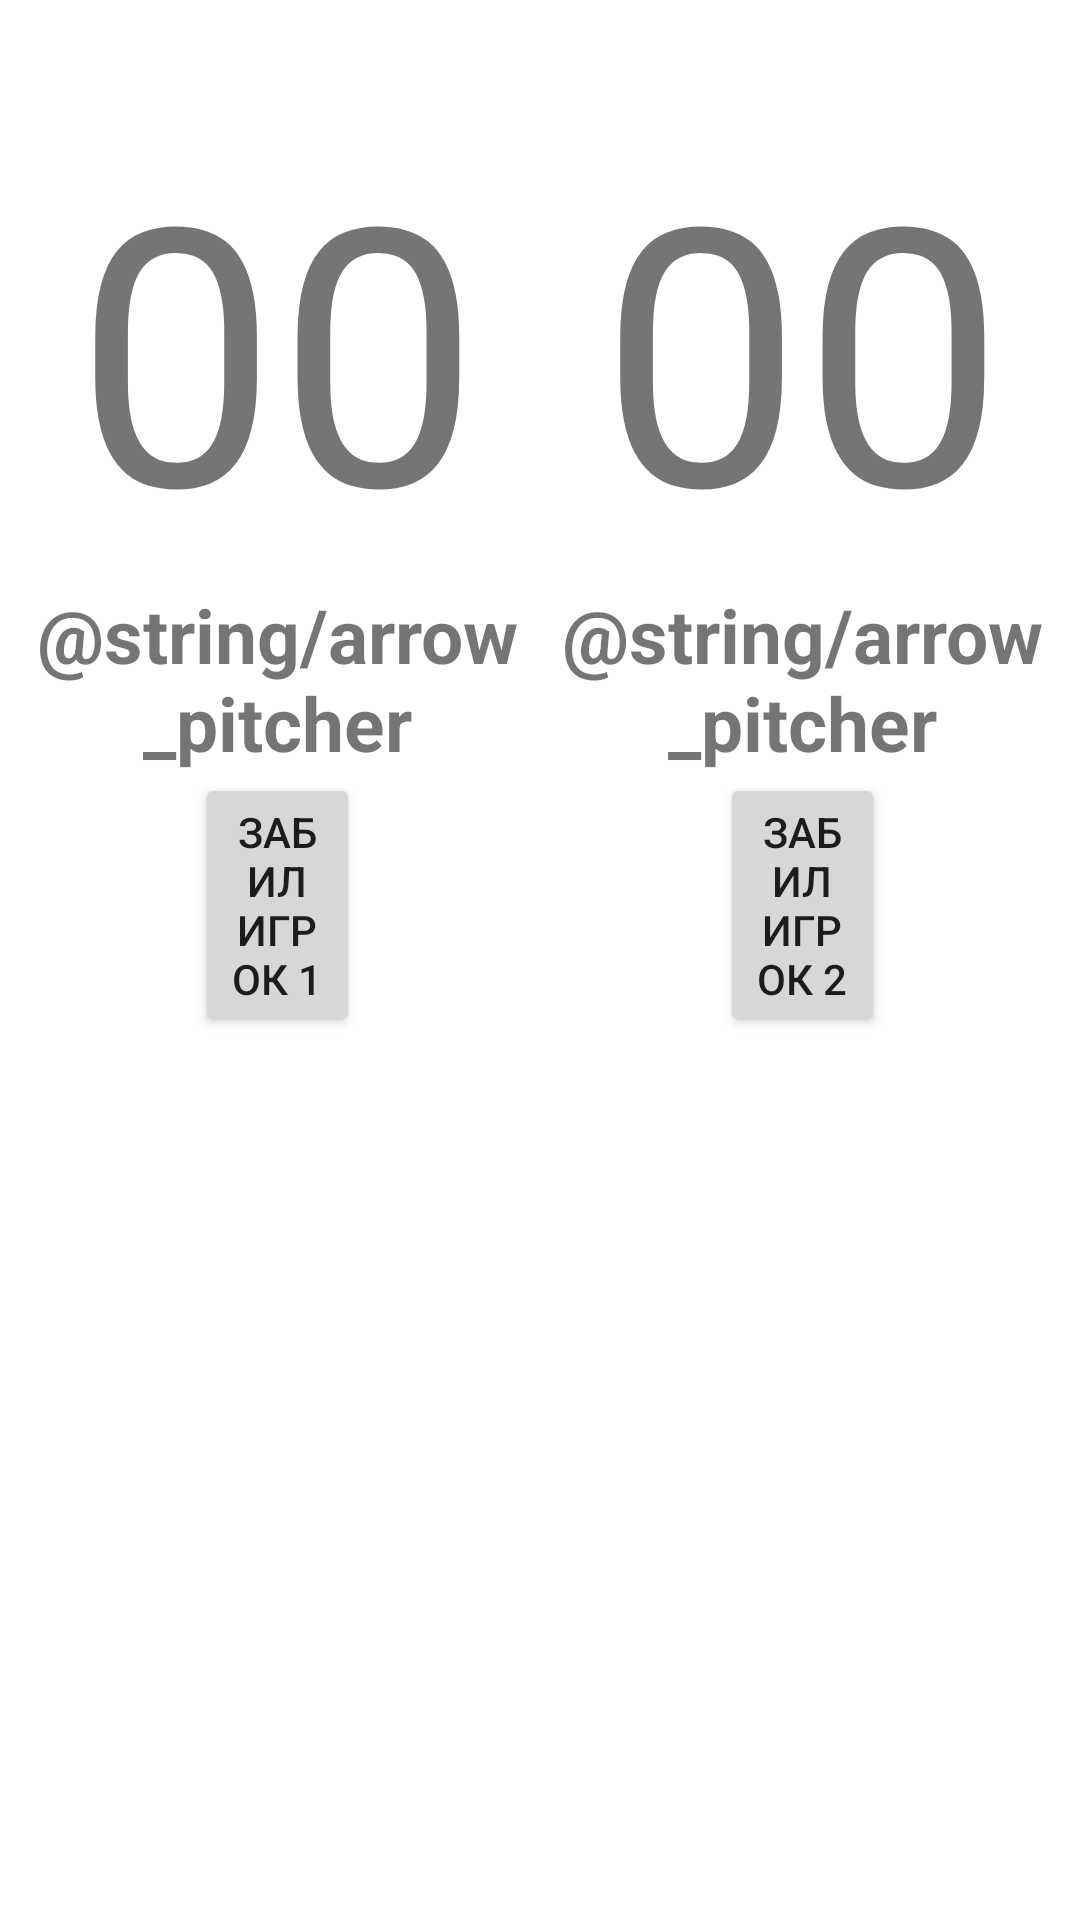

The Android layout XML behind this screen, and the referenced resources:
<!-- AndroidManifest.xml: application theme Theme.TennisFamily -->
<!-- res/layout/activity_control.xml -->
<?xml version="1.0" encoding="utf-8"?>
<androidx.constraintlayout.widget.ConstraintLayout xmlns:android="http://schemas.android.com/apk/res/android"
    xmlns:app="http://schemas.android.com/apk/res-auto"
    xmlns:tools="http://schemas.android.com/tools"
    android:layout_width="match_parent"
    android:layout_height="match_parent"
    android:orientation="horizontal"
    tools:context=".MainActivity">

    <LinearLayout
        android:layout_width="match_parent"
        android:layout_height="wrap_content"
        android:padding="5sp"
        android:gravity="center"
        android:orientation="horizontal"
        tools:ignore="MissingConstraints"
        android:baselineAligned="false">

        <RelativeLayout
            android:layout_width="0dp"
            android:layout_height="wrap_content"
            android:layout_weight="1">

            <TextView
                android:id="@+id/txtScore1"
                android:layout_width="match_parent"
                android:layout_height="wrap_content"
                android:gravity="center"
                android:paddingTop="30sp"
                android:text="@string/score_00"
                android:textSize="120sp" />

            <TextView
                android:id="@+id/txtLeftPitcher"
                android:layout_width="match_parent"
                android:layout_height="wrap_content"
                android:layout_below="@id/txtScore1"
                android:gravity="center"
                android:text="@string/arrow_pitcher"
                android:textSize="25sp"
                android:textStyle="bold" />

            <Button
                android:id="@+id/btnPlayerLeft"
                android:layout_width="match_parent"
                android:layout_height="wrap_content"
                android:layout_below="@id/txtLeftPitcher"
                android:layout_marginHorizontal="60sp"
                android:text="@string/button_empty1" />

        </RelativeLayout>

        <RelativeLayout
            android:layout_width="0dp"
            android:layout_height="wrap_content"
            android:layout_weight="1">

            <TextView
                android:id="@+id/txtScore2"
                android:layout_width="match_parent"
                android:layout_height="wrap_content"
                android:gravity="center"
                android:paddingTop="30sp"
                android:text="@string/score_00"
                android:textSize="120sp" />

            <TextView
                android:id="@+id/txtRightPitcher"
                android:layout_width="match_parent"
                android:gravity="center"
                android:layout_height="wrap_content"
                android:layout_below="@id/txtScore2"
                android:textSize="25sp"
                android:textStyle="bold"
                android:text="@string/arrow_pitcher" />

            <Button
                android:id="@+id/btnPlayerRight"
                android:layout_below="@id/txtRightPitcher"
                android:layout_width="match_parent"
                android:layout_marginHorizontal="60sp"
                android:layout_height="wrap_content"
                android:text="@string/button_empty2" />

        </RelativeLayout>
    </LinearLayout>
</androidx.constraintlayout.widget.ConstraintLayout>
<!-- resources referenced by this layout -->
<resources>
  <string name="button_empty1">Забил игрок 1</string>
  <string name="button_empty2">Забил игрок 2</string>
  <string name="score_00">00</string>
  <style name="Theme.TennisFamily" parent="Theme.MaterialComponents.DayNight.DarkActionBar">
          
          <item name="colorPrimary">@color/purple_500</item>
          <item name="colorPrimaryVariant">@color/purple_700</item>
          <item name="colorOnPrimary">@color/white</item>
          
          <item name="colorSecondary">@color/teal_200</item>
          <item name="colorSecondaryVariant">@color/teal_700</item>
          <item name="colorOnSecondary">@color/black</item>
          
          <item name="android:statusBarColor" tools:targetApi="l">?attr/colorPrimaryVariant</item>
          
      </style>
  <color name="purple_500">#FF6200EE</color>
  <color name="purple_700">#FF3700B3</color>
  <color name="white">#FFFFFFFF</color>
  <color name="teal_200">#FF03DAC5</color>
  <color name="teal_700">#FF018786</color>
  <color name="black">#FF000000</color>
</resources>
